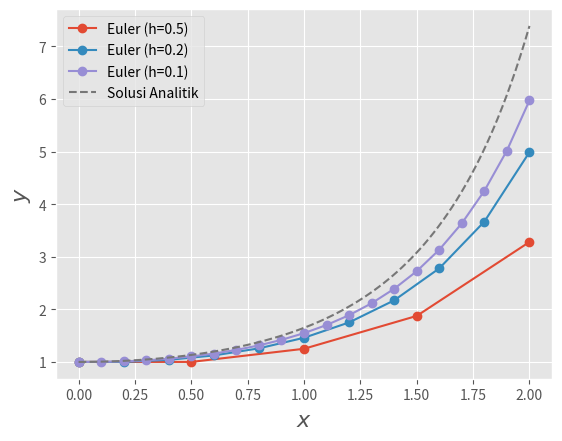

This chart was generated by the following Python code:
import numpy as np
import matplotlib.pyplot as plt
plt.style.use("ggplot")

def metode_euler(x0, xn, y0, h):
    dfdy = lambda x, y: x * y  # dfdy = xy (PDB)
    f = lambda x: np.exp(x ** 2 / 2)  # solusi analitik

    n = int((xn - x0) / h)  # jumlah step

    nilai_x = [x0 + i * h for i in range(n + 1)]
    nilai_y = [y0]

    for i in range(1, n + 1):
        y0 += dfdy(x0, y0) * h  # kalulasi y berikutnya
        x0 += h  # x berikutnya
        nilai_y.append(y0)

    return nilai_x, nilai_y

# nilai awal
x0 = 0
xn = 2
y0 = 1

# hitung solusi untuk h=0.5, h=0.2, and h=0.1
nilai_h = [0.5, 0.2, 0.1]

for h in nilai_h:
    nilai_x, nilai_y = metode_euler(x0, xn, y0, h)
    
    # tampilkan hasil
    print(f"\nSolusi untuk h={h}:")
    print("x\t\ty (Euler)\t\ty (Analitik)")
    for x, y, y_analitik in zip(nilai_x, nilai_y, map(lambda x: np.exp(x ** 2 / 2), nilai_x)):
        print(f"{x:.4f}\t{y:.6f}\t{y_analitik:.6f}")

    # plot solusi numerik dengan garis dan titik
    plt.plot(nilai_x, nilai_y, marker='o', linestyle='-', label=f'Euler (h={h})')

# plot solusi analitik
x_analitik = np.linspace(x0, xn, 100)
y_analitik = [np.exp(x ** 2 / 2) for x in x_analitik]
plt.plot(x_analitik, y_analitik, label='Solusi Analitik', linestyle='--')

# tambah label 
plt.xlabel('$x$', fontsize=16)
plt.ylabel('$y$', fontsize=16)
plt.legend()
plt.show()
